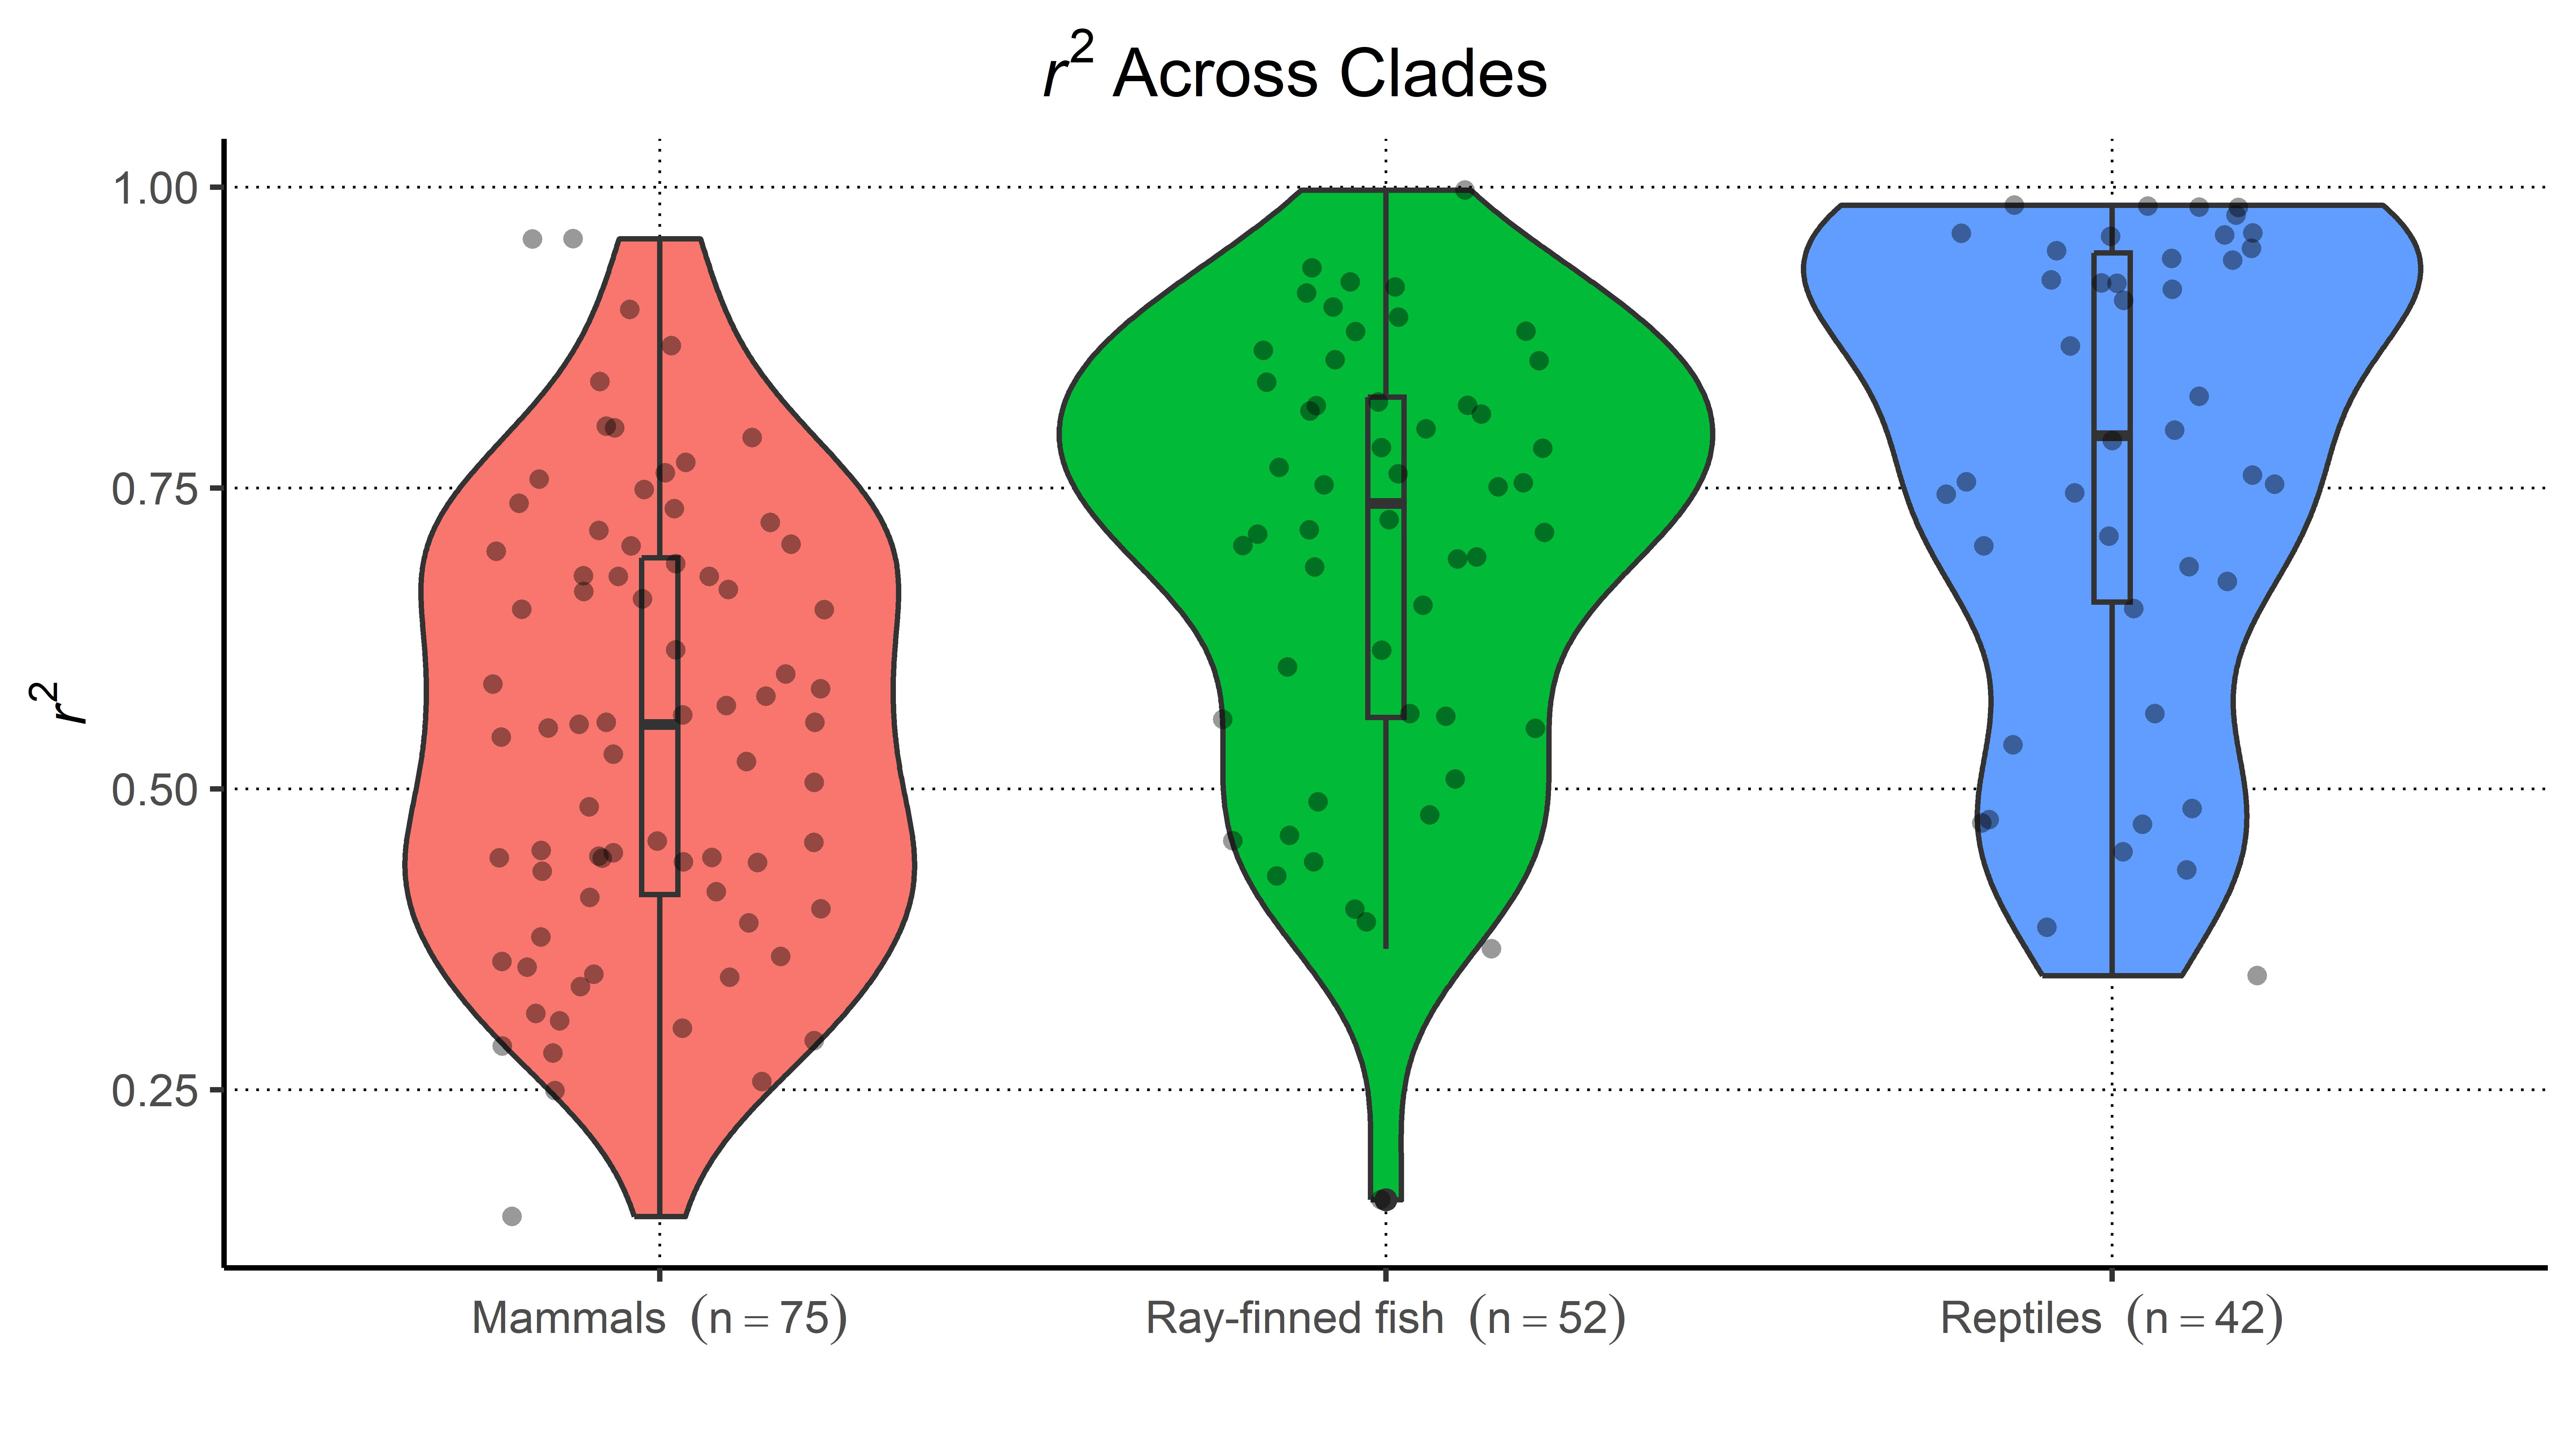

Source code (R):


# load package
library(ggplot2)



parsed.results <- read.csv("../results/vertebrates/parsed_results.csv")
clades.gnsz <- read.csv("../data/vertebrates/clades_gnsz.csv")
table <- data.frame(parsed.results$species, parsed.results$species.rsquared)
table <- unique(table)
species <- table[[1]]
rsq <- table[[2]]
dat <- clades.gnsz[!is.na(clades.gnsz$class), ]
dat <- data.frame(dat$species, dat$class)
dat <- dat[dat[[1]] %in% species, ]
species <- dat[[1]]
class <- dat[[2]]
rsq <- parsed.results$species.rsquared
table <- data.frame(parsed.results$species, rsq)
table <- unique(na.omit(table))
table <- table[which(species %in% table[[1]]), ]
rsq <- table$rsq
custom.clade <- class
custom.clade[custom.clade == "Actinopterygii"] <- "Ray-finned fish"
custom.clade[custom.clade == "Aves"] <- "Reptiles"
custom.clade[custom.clade == "Mammalia"] <- "Mammals"
custom.clade[custom.clade == "Reptilia"] <- "Reptiles"
other.clades <- !custom.clade %in% c("Ray-finned fish", "Reptiles", "Mammals")
custom.clade[other.clades] <- "Others"
custom.clade <- factor(custom.clade, levels = c("Mammals", "Ray-finned fish", "Reptiles", "Others"))
clade.rsq <- data.frame(species, class, rsq, custom.clade)
num.mammals <- sum(custom.clade == "Mammals")
num.fish <- sum(custom.clade == "Ray-finned fish")
num.reptiles <- sum(custom.clade == "Reptiles")
num.others <- sum(custom.clade == "Others")
anova <- aov(rsq ~ custom.clade, data = clade.rsq)
pvalue <- (summary(anova)[[1]])[1, 5]
if (pvalue < 0.05) {
  tukey <- TukeyHSD(anova)
}
clade.rsq.filtered <- clade.rsq[clade.rsq$custom.clade != "Others", ]

ggplot(clade.rsq.filtered, aes(x = custom.clade, y = rsq, fill = custom.clade)) +
  ggtitle(bquote(italic(r)^2~"Across Clades"))+
  theme(plot.title = element_text(hjust = 0.45), 
        axis.line = element_line(color = "black"),
        panel.background = element_rect(fill = "white"),
        scale_fill_manual(values = c("#e41a1c", "#377eb8", "#4daf4a")),
        panel.grid.major = element_line(color = "black", linetype = "dotted", size = 0.25))+
  scale_x_discrete(labels = c("Mammals" = bquote("Mammals"~~(n==.(num.mammals))), 
                              "Ray-finned fish" = bquote("Ray-finned fish"~~(n==.(num.fish))), 
                              "Reptiles" = bquote("Reptiles"~~(n==.(num.reptiles))))) +
  labs(x = "", y = bquote(italic(r)^2)) +
  guides(fill = "none") +
  geom_violin() +
  geom_boxplot(width = 0.05)+
  geom_jitter(shape = 16, size = 1.5, position = position_jitter(0.23), alpha = 0.4, fill = "black", color = "black")
ggsave(filename = "rsq_across_clades.jpg", 
       plot = last_plot(), 
       width = 7680, 
       height = 4320, 
       units = "px", 
       dpi = 1100)
